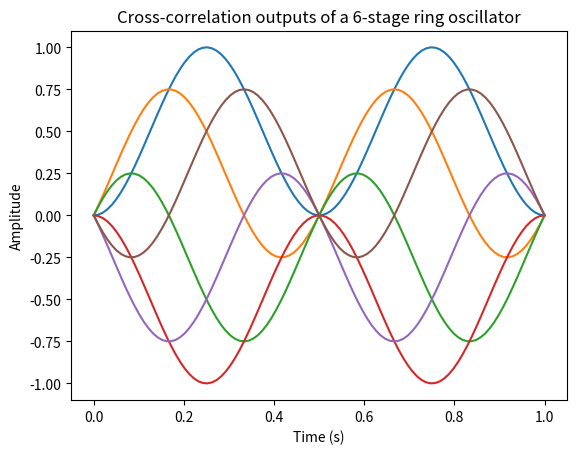

The script that saved this image:
import numpy as np
import matplotlib.pyplot as plt

# Initialize number of stages in the ring oscillator
stages = 6

# Initialize normalized amplitude
A = 1

# Initialize normalized frequency (Hz)
f = 1

# Initialize variable for 2pi
two_pi = 2*np.pi

# Initialize horizontal shift (pi/3 radians = 60 degrees)
shift = two_pi/stages

# Initialize time interval for which the output will be plotted
time = np.linspace(0, 1, 100)

# Initialize an empty list to store the outputs of all stages
y = np.zeros((stages, len(time)))

# Calculate the output of each stage
for i in range(stages):
    y[i, :] = A * np.sin(two_pi * f * time + shift*i)

# Initialize an array to store the cross-correlation outputs
corr = np.zeros((stages, time.shape[0]))

# Calculate the cross-correlation outputs between the first stage and every other stage
for i in range(stages):
    corr[i, :] = np.multiply(y[0, :], y[i, :])

# Plot the cross-correlation outputs
for i in range(stages):
    plt.plot(time, corr[i, :])

# Plot
plt.xlabel('Time (s)')
plt.ylabel('Amplitude')
plt.title('Cross-correlation outputs of a 6-stage ring oscillator')
plt.show()